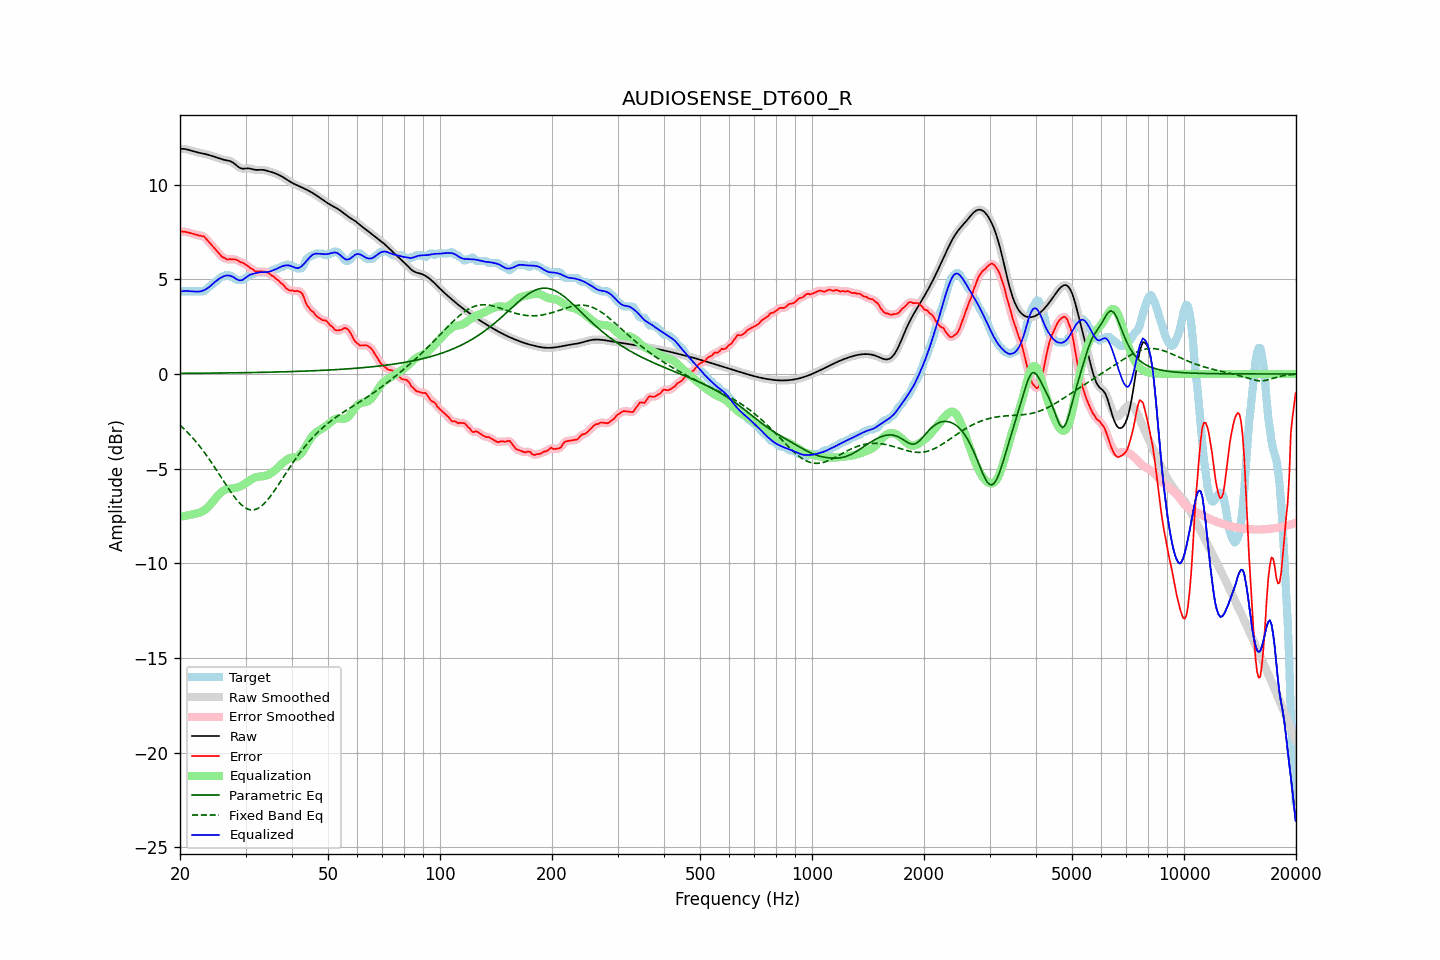

The file beside this chart, header and first rows:
frequency, raw, error, smoothed, error_smoothed, equalization, parametric_eq, fixed_band_eq, equalized_raw, equalized_smoothed, target
20.00, 11.89, 7.53, 11.89, 7.53, -7.54, 0.03, -2.70, 4.35, 4.35, 4.37
20.20, 11.89, 7.53, 11.89, 7.53, -7.53, 0.03, -2.78, 4.36, 4.36, 4.37
20.40, 11.89, 7.52, 11.89, 7.52, -7.52, 0.03, -2.86, 4.37, 4.37, 4.37
20.61, 11.88, 7.52, 11.88, 7.51, -7.50, 0.03, -2.94, 4.38, 4.38, 4.37
20.81, 11.87, 7.50, 11.87, 7.50, -7.48, 0.03, -3.02, 4.38, 4.38, 4.37
21.02, 11.85, 7.48, 11.85, 7.48, -7.47, 0.03, -3.11, 4.38, 4.38, 4.37
21.23, 11.82, 7.45, 11.82, 7.45, -7.45, 0.03, -3.20, 4.37, 4.37, 4.37
21.44, 11.80, 7.43, 11.80, 7.43, -7.43, 0.04, -3.29, 4.37, 4.37, 4.37
21.66, 11.77, 7.40, 11.77, 7.40, -7.41, 0.04, -3.39, 4.36, 4.36, 4.37
21.87, 11.74, 7.38, 11.75, 7.38, -7.39, 0.04, -3.49, 4.36, 4.36, 4.37
22.09, 11.72, 7.35, 11.72, 7.36, -7.37, 0.04, -3.58, 4.35, 4.35, 4.37
22.31, 11.70, 7.33, 11.70, 7.33, -7.35, 0.04, -3.69, 4.35, 4.35, 4.37
22.54, 11.68, 7.32, 11.68, 7.32, -7.33, 0.04, -3.79, 4.36, 4.36, 4.37
22.76, 11.67, 7.30, 11.67, 7.31, -7.30, 0.04, -3.90, 4.37, 4.37, 4.37
22.99, 11.65, 7.28, 11.65, 7.28, -7.26, 0.04, -4.01, 4.39, 4.39, 4.37
23.22, 11.63, 7.26, 11.63, 7.24, -7.21, 0.04, -4.13, 4.43, 4.43, 4.37
23.45, 11.61, 7.16, 11.61, 7.16, -7.14, 0.04, -4.24, 4.47, 4.47, 4.45
23.69, 11.59, 7.06, 11.59, 7.07, -7.07, 0.04, -4.36, 4.52, 4.52, 4.53
23.92, 11.57, 6.97, 11.57, 6.97, -6.98, 0.04, -4.48, 4.58, 4.58, 4.60
24.16, 11.54, 6.88, 11.54, 6.88, -6.89, 0.04, -4.61, 4.65, 4.65, 4.66
24.40, 11.51, 6.78, 11.51, 6.78, -6.79, 0.05, -4.73, 4.73, 4.73, 4.74
24.65, 11.49, 6.68, 11.49, 6.69, -6.68, 0.05, -4.86, 4.80, 4.80, 4.80
24.89, 11.46, 6.59, 11.46, 6.59, -6.58, 0.05, -4.99, 4.88, 4.88, 4.87
25.14, 11.43, 6.50, 11.42, 6.49, -6.48, 0.05, -5.12, 4.95, 4.95, 4.93
25.39, 11.39, 6.40, 11.39, 6.39, -6.39, 0.05, -5.25, 5.01, 5.01, 5.00
25.65, 11.37, 6.29, 11.37, 6.29, -6.30, 0.05, -5.38, 5.06, 5.06, 5.08
25.91, 11.34, 6.20, 11.34, 6.21, -6.23, 0.05, -5.51, 5.11, 5.11, 5.14
26.16, 11.32, 6.15, 11.32, 6.15, -6.17, 0.05, -5.64, 5.15, 5.15, 5.17
26.43, 11.30, 6.13, 11.30, 6.10, -6.12, 0.05, -5.78, 5.18, 5.18, 5.17
26.69, 11.29, 6.05, 11.29, 6.08, -6.09, 0.05, -5.91, 5.20, 5.20, 5.24
26.96, 11.27, 6.04, 11.27, 6.06, -6.07, 0.06, -6.04, 5.20, 5.20, 5.23
27.23, 11.25, 6.08, 11.25, 6.05, -6.06, 0.06, -6.16, 5.19, 5.19, 5.17
27.50, 11.21, 6.05, 11.21, 6.06, -6.05, 0.06, -6.28, 5.17, 5.16, 5.17
27.77, 11.16, 6.05, 11.16, 6.06, -6.04, 0.06, -6.40, 5.12, 5.12, 5.11
28.05, 11.10, 6.05, 11.10, 6.05, -6.03, 0.06, -6.51, 5.08, 5.07, 5.05
28.33, 11.03, 6.04, 11.03, 6.03, -6.01, 0.06, -6.62, 5.02, 5.02, 4.98
28.62, 10.96, 5.99, 10.96, 5.99, -5.99, 0.06, -6.72, 4.97, 4.97, 4.97
28.90, 10.90, 5.93, 10.90, 5.94, -5.95, 0.06, -6.81, 4.95, 4.95, 4.97
29.19, 10.86, 5.90, 10.86, 5.90, -5.92, 0.07, -6.90, 4.95, 4.95, 4.97
29.48, 10.84, 5.87, 10.85, 5.87, -5.87, 0.07, -6.97, 4.97, 4.98, 4.97
29.78, 10.85, 5.83, 10.84, 5.83, -5.82, 0.07, -7.04, 5.03, 5.03, 5.01
30.08, 10.85, 5.77, 10.85, 5.78, -5.76, 0.07, -7.09, 5.09, 5.09, 5.08
30.38, 10.86, 5.72, 10.86, 5.71, -5.70, 0.07, -7.13, 5.16, 5.16, 5.14
30.68, 10.86, 5.65, 10.86, 5.65, -5.64, 0.07, -7.16, 5.22, 5.21, 5.21
30.99, 10.84, 5.57, 10.84, 5.59, -5.59, 0.07, -7.18, 5.25, 5.25, 5.27
31.30, 10.82, 5.55, 10.82, 5.53, -5.54, 0.08, -7.18, 5.28, 5.28, 5.27
31.61, 10.80, 5.48, 10.80, 5.48, -5.49, 0.08, -7.18, 5.30, 5.31, 5.32
31.93, 10.78, 5.41, 10.78, 5.43, -5.46, 0.08, -7.15, 5.32, 5.32, 5.37
32.24, 10.78, 5.41, 10.78, 5.41, -5.44, 0.08, -7.12, 5.34, 5.34, 5.37
32.57, 10.78, 5.41, 10.78, 5.41, -5.42, 0.08, -7.08, 5.36, 5.36, 5.37
32.89, 10.79, 5.42, 10.78, 5.42, -5.41, 0.08, -7.02, 5.37, 5.37, 5.37
33.22, 10.78, 5.42, 10.78, 5.42, -5.41, 0.09, -6.95, 5.38, 5.38, 5.37
33.55, 10.78, 5.41, 10.78, 5.41, -5.40, 0.09, -6.88, 5.38, 5.38, 5.37
33.89, 10.76, 5.39, 10.76, 5.40, -5.38, 0.09, -6.79, 5.38, 5.38, 5.37
34.23, 10.74, 5.37, 10.74, 5.37, -5.36, 0.09, -6.70, 5.38, 5.38, 5.37
34.57, 10.71, 5.35, 10.71, 5.33, -5.32, 0.09, -6.59, 5.39, 5.39, 5.37
34.92, 10.69, 5.28, 10.69, 5.28, -5.27, 0.10, -6.49, 5.41, 5.41, 5.41
35.27, 10.66, 5.20, 10.66, 5.22, -5.22, 0.10, -6.37, 5.44, 5.44, 5.47
35.62, 10.64, 5.17, 10.64, 5.15, -5.16, 0.10, -6.25, 5.48, 5.48, 5.47
35.97, 10.60, 5.08, 10.60, 5.09, -5.09, 0.10, -6.13, 5.51, 5.51, 5.52
... 635 more rows
